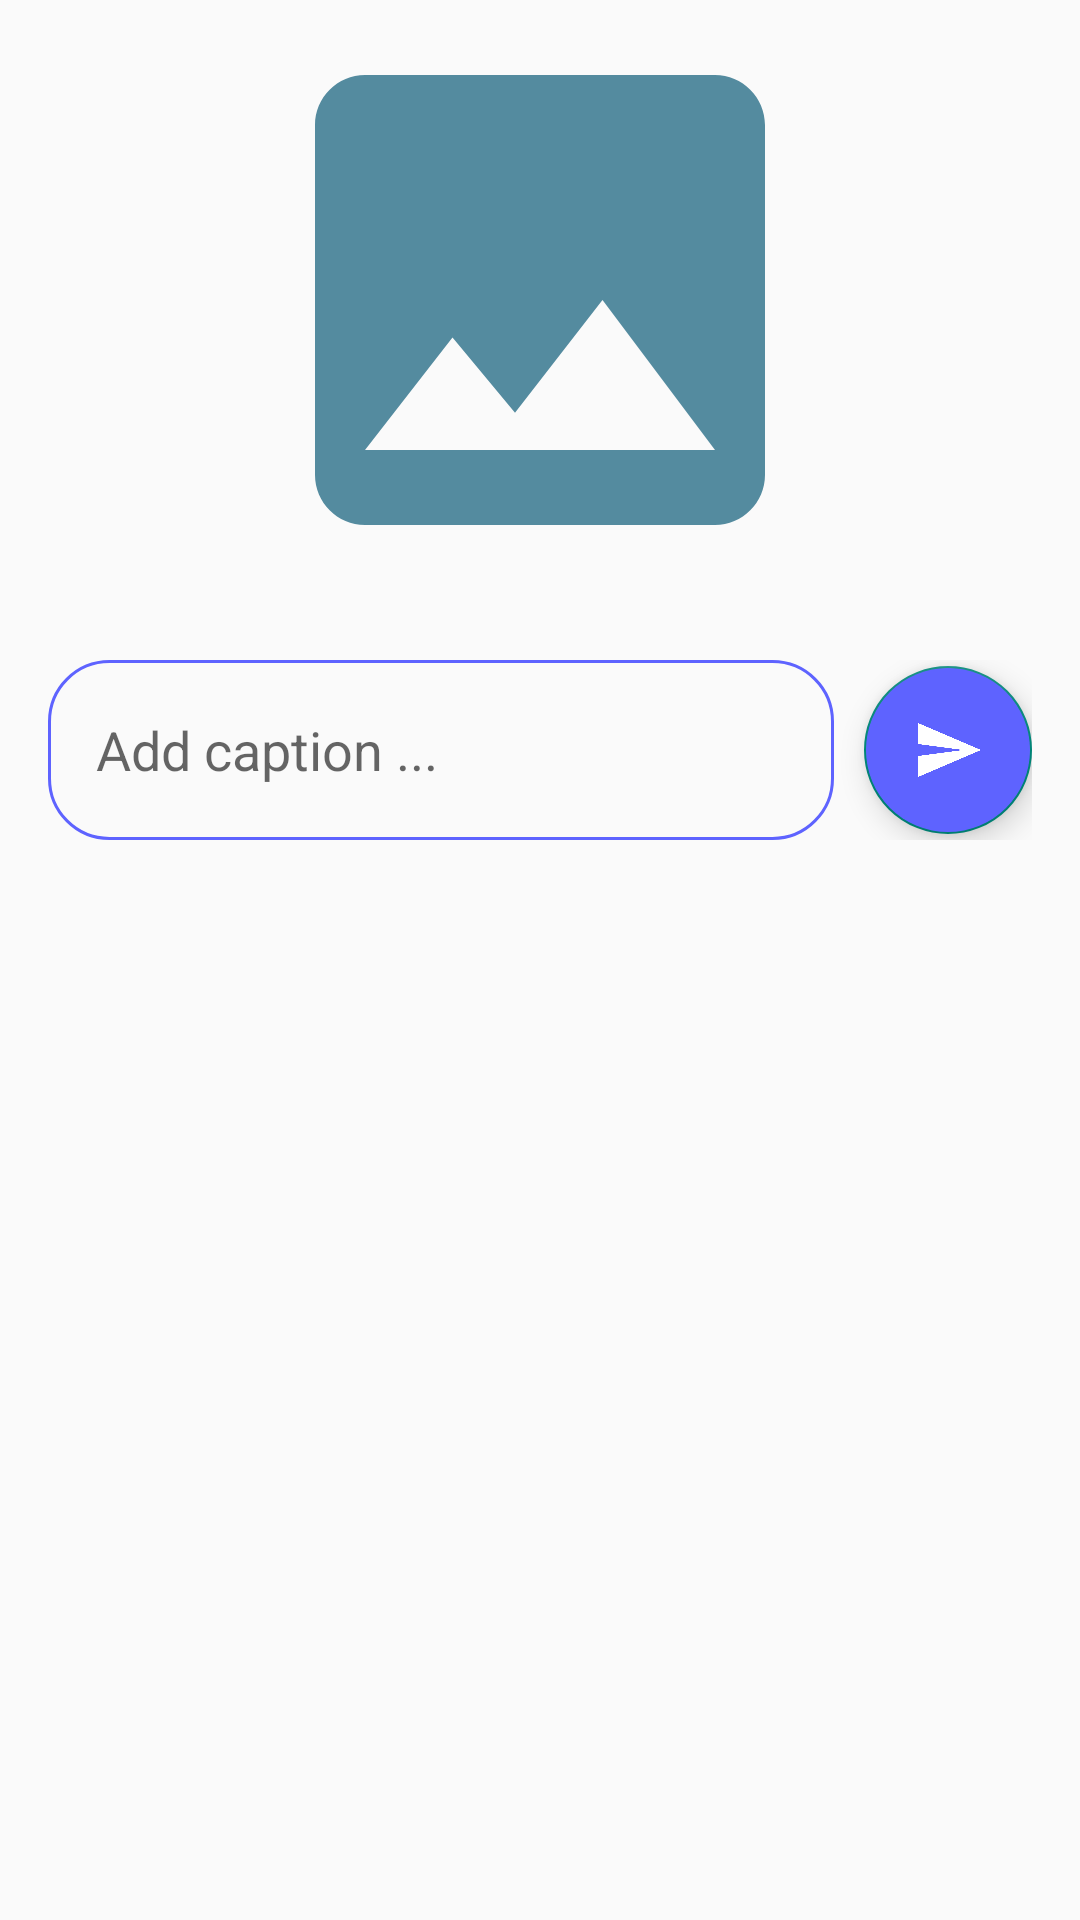

Write the Android layout XML for this screen, with the resource values it uses.
<!-- AndroidManifest.xml: application theme Theme.ImageCroper -->
<!-- res/layout/activity_image_picker.xml -->
<?xml version="1.0" encoding="utf-8"?>
<androidx.constraintlayout.widget.ConstraintLayout xmlns:android="http://schemas.android.com/apk/res/android"
    xmlns:app="http://schemas.android.com/apk/res-auto"
    xmlns:tools="http://schemas.android.com/tools"
    android:layout_width="match_parent"
    android:layout_height="match_parent"
    tools:context=".ImagePickerActivity">

    <ImageView
        android:id="@+id/uploadImage"
        android:layout_width="match_parent"
        android:layout_height="200dp"
        android:src="@drawable/baseline_image_24"
        app:layout_constraintEnd_toEndOf="parent"
        app:layout_constraintStart_toStartOf="parent"
        app:layout_constraintTop_toTopOf="parent" />

    <ProgressBar
        android:id="@+id/progressBar"
        android:layout_width="wrap_content"
        android:layout_height="wrap_content"
        android:visibility="invisible"
        app:layout_constraintBottom_toBottomOf="parent"
        app:layout_constraintEnd_toEndOf="parent"
        app:layout_constraintStart_toStartOf="parent"
        app:layout_constraintTop_toTopOf="parent" />

    <LinearLayout
        android:layout_width="match_parent"
        android:layout_height="wrap_content"
        android:layout_marginHorizontal="16dp"
        android:gravity="center"
        android:layout_marginTop="20dp"
        android:orientation="horizontal"
        app:layout_constraintTop_toBottomOf="@+id/uploadImage">

        <EditText
            android:id="@+id/uploadCaption"
            android:layout_width="0dp"
            android:layout_height="60dp"
            android:layout_weight="0.6"
            android:background="@drawable/stroke"
            android:hint="Add caption ..."
            android:padding="16dp" />

        <com.google.android.material.floatingactionbutton.FloatingActionButton
            android:id="@+id/uploadButton"
            android:layout_width="wrap_content"
            android:layout_height="wrap_content"
            android:layout_marginStart="10dp"
            android:backgroundTint="@color/primary"
            android:src="@drawable/ic_send"
            android:tint="@color/white" />

    </LinearLayout>

</androidx.constraintlayout.widget.ConstraintLayout>
<!-- resources referenced by this layout -->
<resources>
  <color name="primary">#5E63FF</color>
  <color name="white">#FFFFFFFF</color>
  <!-- drawable baseline_image_24 (drawable) -->
  <vector android:height="24dp" android:tint="#548B9F"
      android:viewportHeight="24" android:viewportWidth="24"
      android:width="24dp" xmlns:android="http://schemas.android.com/apk/res/android">
      <path android:fillColor="@android:color/white" android:pathData="M21,19V5c0,-1.1 -0.9,-2 -2,-2H5c-1.1,0 -2,0.9 -2,2v14c0,1.1 0.9,2 2,2h14c1.1,0 2,-0.9 2,-2zM8.5,13.5l2.5,3.01L14.5,12l4.5,6H5l3.5,-4.5z"/>
  </vector>
  <!-- drawable ic_send (drawable) -->
  <vector android:autoMirrored="true" android:height="24dp"
      android:tint="#548B9F" android:viewportHeight="24"
      android:viewportWidth="24" android:width="24dp" xmlns:android="http://schemas.android.com/apk/res/android">
      <path android:fillColor="@android:color/white" android:pathData="M2.01,21L23,12 2.01,3 2,10l15,2 -15,2z"/>
  </vector>
  <!-- drawable stroke (drawable) -->
  <?xml version="1.0" encoding="utf-8"?>
  <shape xmlns:android="http://schemas.android.com/apk/res/android">
  <stroke android:width="1dp" android:color="#5E63FF"/>
      <corners android:radius="20dp"/>
  </shape>
  <style name="Theme.ImageCroper" parent="Base.Theme.ImageCroper" />
  <style name="Base.Theme.ImageCroper" parent="Theme.MaterialComponents.DayNight.NoActionBar.Bridge">
          
          
      </style>
</resources>
